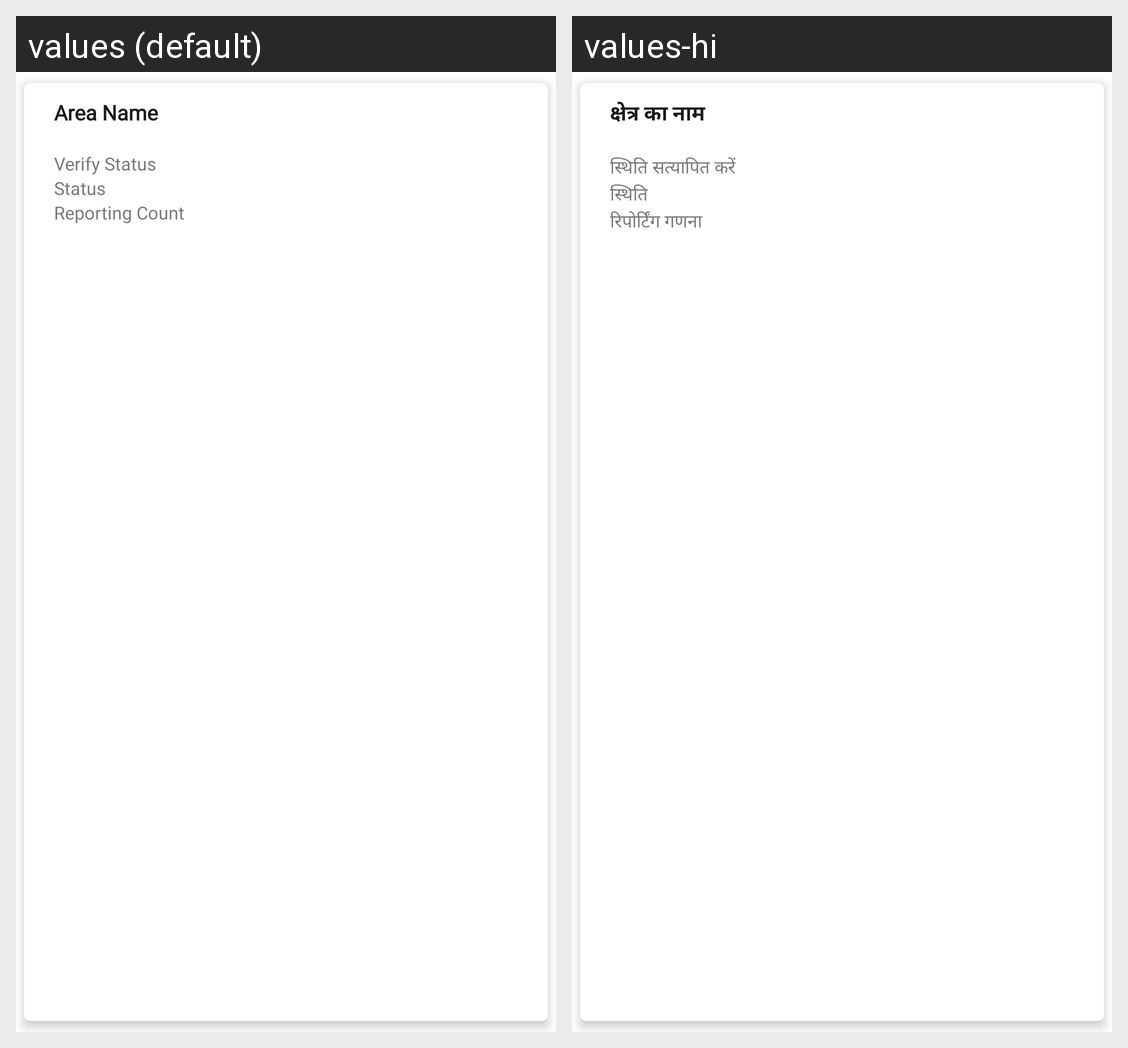

This grid shows one Android layout under two languages. Give, for every string resource on the screen, its name, the default text and each shown locale's text.
Android screen res/layout/front_line_worker_layout.xml rendered under 2 locales, left to right: values (default), values-hi. Device: Nexus 5 (rendered at 1080×1920; each locale shown at half size, 540×960, under a caption strip naming it); theme Theme.ReportingSystem.
Strings drawn on this screen, with the default value and each locale's value (text and hints the layout hard-codes, and strings that could not be matched under every locale, appear in the picture but are not listed):

area_name
  values: Area Name
  values-hi: क्षेत्र का नाम

verify_status
  values: Verify Status
  values-hi: स्थिति सत्यापित करें

status
  values: Status
  values-hi: स्थिति

reporting_count
  values: Reporting Count
  values-hi: रिपोर्टिंग गणना
